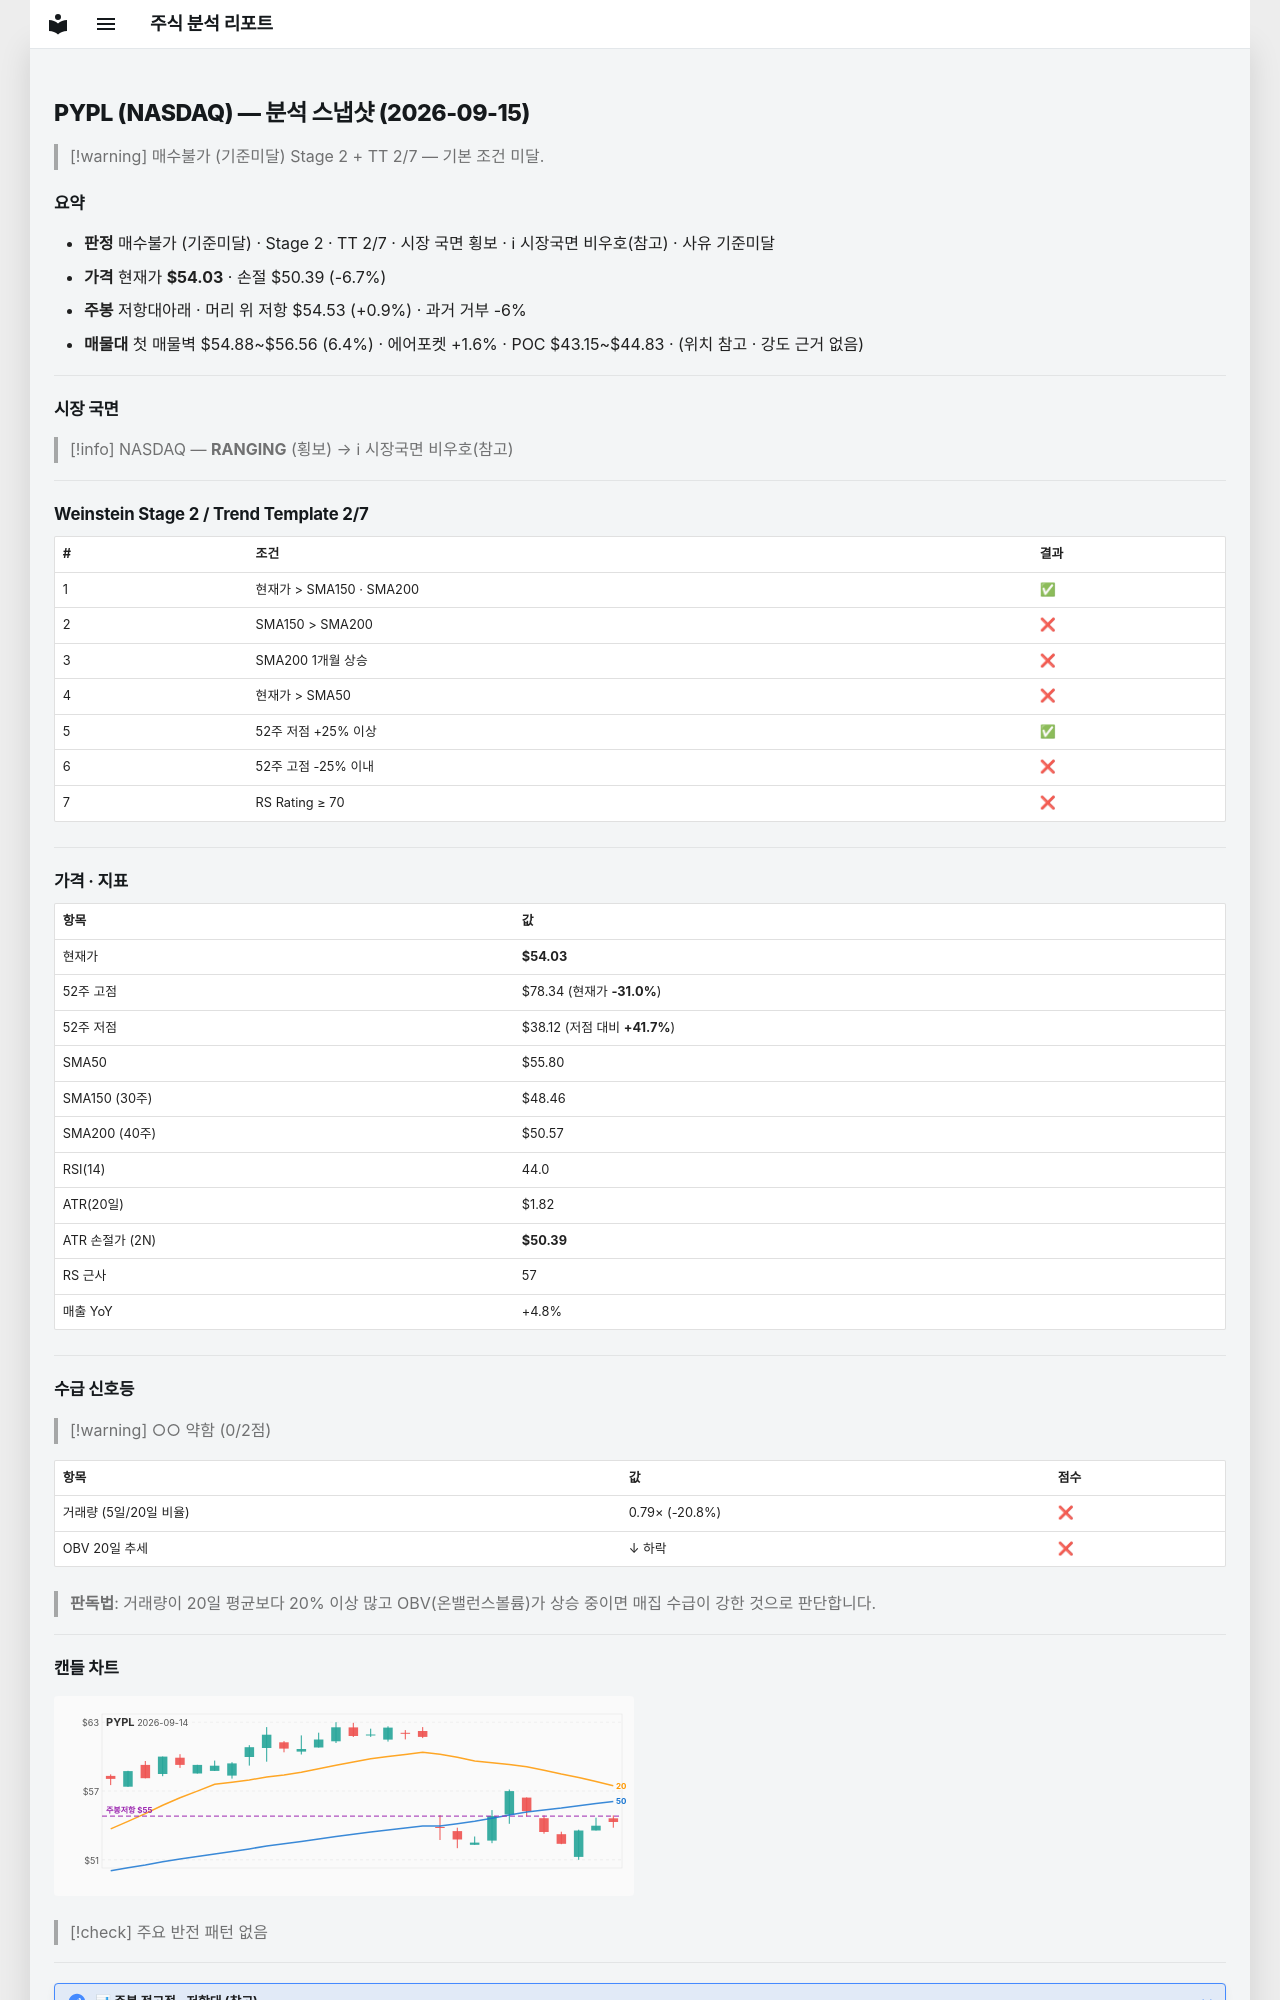

repository: soloandco/stock-reports · page: snapshots/PYPL-2026-09-15/index.html · generator: mkdocs

---
type: analysis-snapshot
title: PYPL 분석 스냅샷
ticker: PYPL
market: NASDAQ
created: 2026-09-15
updated: 2026-09-15
bar-date: 2026-09-14
verdict: 매수불가
verdict-reason: 기준미달
real-rr: 0.14
sma50-gap-pct: -3.2
weekly-position: 저항대아래
weekly-overhead-price: 54.53
weekly-overhead-pct: 0.9
stage: 2
trend-template-score: 2
tt-max: 7
price: 54.029998779296875
stop-price: 50.38829153243609
market-regime: RANGING
supply-demand-score: 0/2
supply-demand-label: 약함
status: tracking
tags:
  - stock-agent
  - watchlist
  - PYPL
  - analysis
related:
  - "[[analysis-template]]"
---

# PYPL (NASDAQ) — 분석 스냅샷 (2026-09-15)

> [!warning] 매수불가 (기준미달)
> Stage 2 + TT 2/7 — 기본 조건 미달.

## 요약

- **판정** 매수불가 (기준미달) · Stage 2 · TT 2/7 · 시장 국면 횡보 · ℹ 시장국면 비우호(참고) · 사유 기준미달
- **가격** 현재가 **$54.03** · 손절 $50.39 (-6.7%)
- **주봉** 저항대아래 · 머리 위 저항 $54.53 (+0.9%) · 과거 거부 -6%
- **매물대** 첫 매물벽 $54.88~$56.56 (6.4%) · 에어포켓 +1.6% · POC $43.15~$44.83 · (위치 참고 · 강도 근거 없음)

---

## 시장 국면

> [!info] NASDAQ — **RANGING** (횡보) → ℹ 시장국면 비우호(참고)

---

## Weinstein Stage 2 / Trend Template 2/7

| # | 조건 | 결과 |
|---|------|------|
| 1 | 현재가 > SMA150 · SMA200 | ✅ |
| 2 | SMA150 > SMA200 | ❌ |
| 3 | SMA200 1개월 상승 | ❌ |
| 4 | 현재가 > SMA50 | ❌ |
| 5 | 52주 저점 +25% 이상 | ✅ |
| 6 | 52주 고점 -25% 이내 | ❌ |
| 7 | RS Rating ≥ 70 | ❌ |

---

## 가격 · 지표

| 항목 | 값 |
|------|---|
| 현재가 | **$54.03** |
| 52주 고점 | $78.34 (현재가 **-31.0%**) |
| 52주 저점 | $38.12 (저점 대비 **+41.7%**) |
| SMA50 | $55.80 |
| SMA150 (30주) | $48.46 |
| SMA200 (40주) | $50.57 |
| RSI(14) | 44.0 |
| ATR(20일) | $1.82 |
| ATR 손절가 (2N) | **$50.39** |
| RS 근사 | 57 |
| 매출 YoY | +4.8% |

---
## 수급 신호등

> [!warning] ○○ 약함 (0/2점)

| 항목 | 값 | 점수 |
|------|------|------|
| 거래량 (5일/20일 비율) | 0.79× (-20.8%) | ❌ |
| OBV 20일 추세 | ↓ 하락 | ❌ |

> **판독법**: 거래량이 20일 평균보다 20% 이상 많고 OBV(온밸런스볼륨)가 상승 중이면 매집 수급이 강한 것으로 판단합니다.

---
